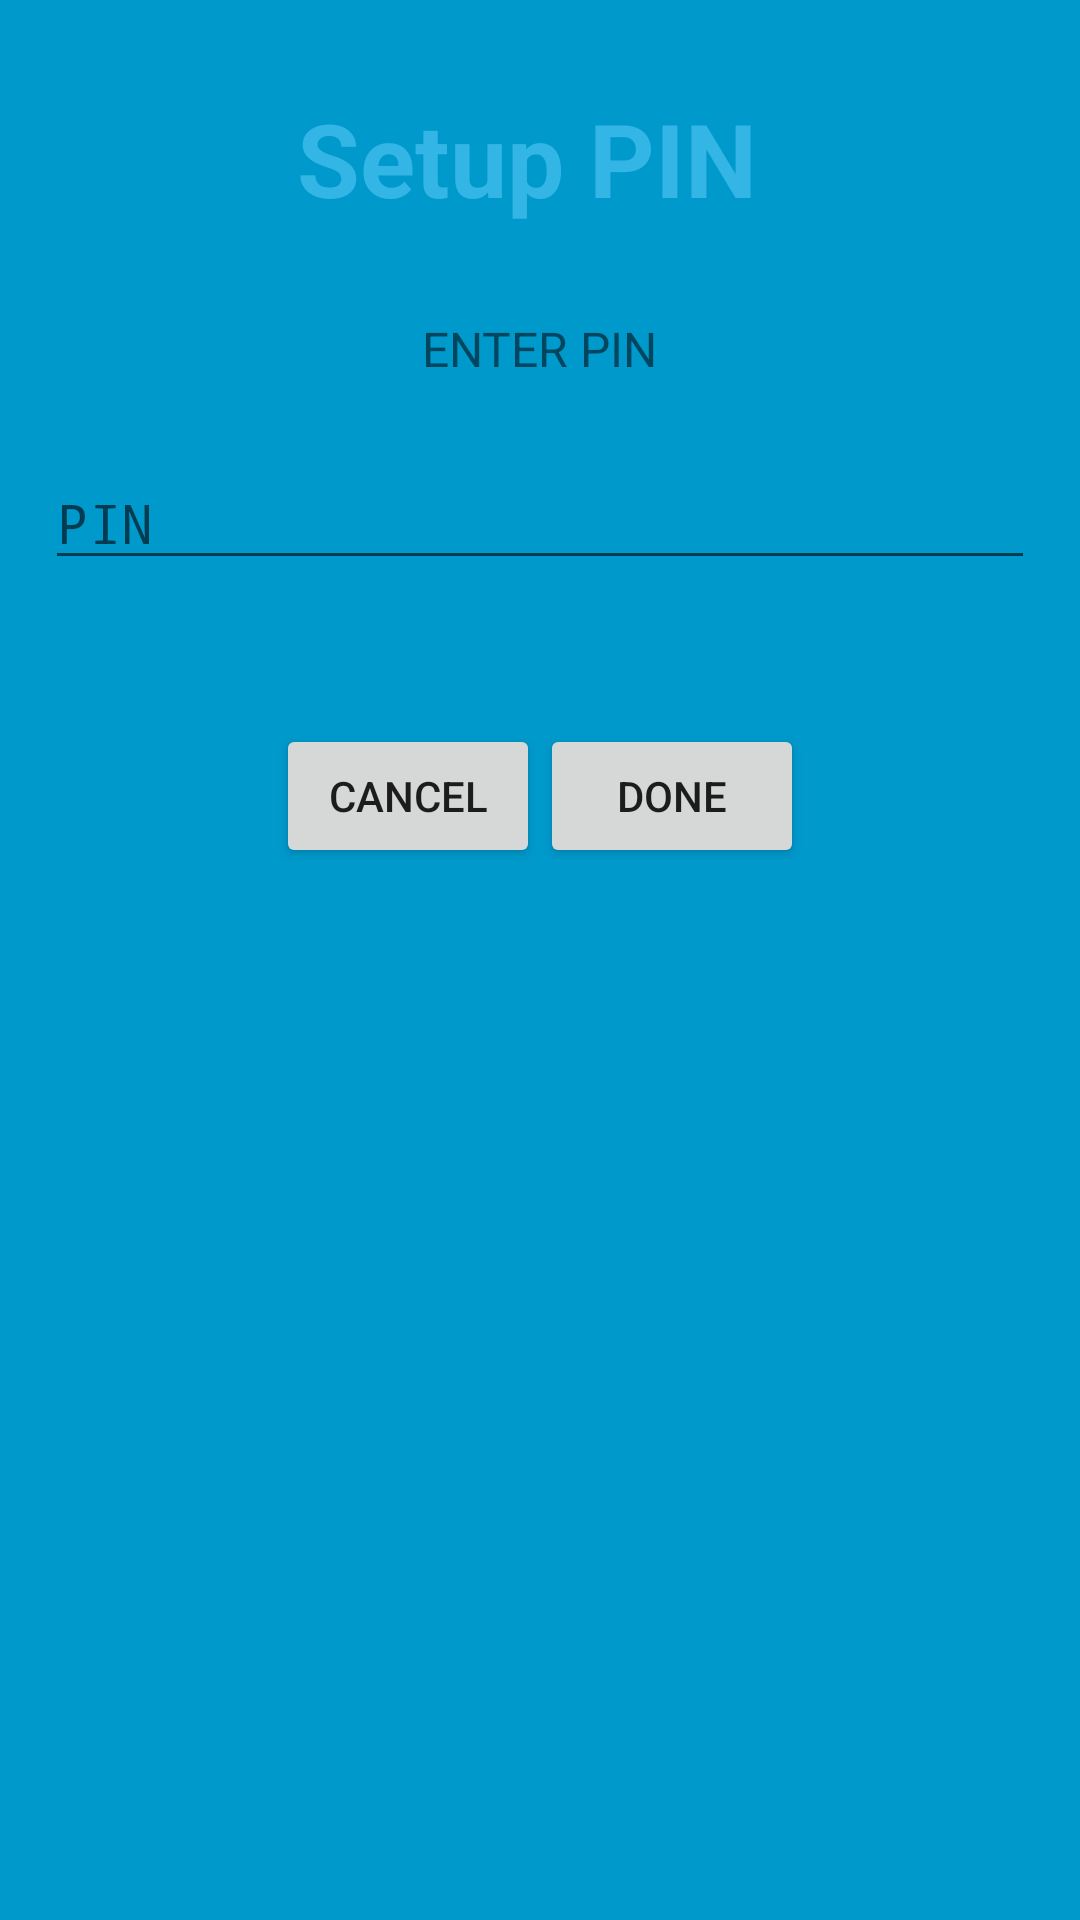

The Android layout XML behind this screen, and the referenced resources:
<!-- AndroidManifest.xml: application theme AppTheme -->
<!-- res/layout/fragment_pin_setup.xml -->
<?xml version="1.0" encoding="utf-8"?>

<RelativeLayout xmlns:android="http://schemas.android.com/apk/res/android"
    android:orientation="vertical" android:layout_width="match_parent"
    android:background="#0099cc"
    android:layout_height="match_parent">

    <TextView
        android:id="@+id/setup_password_title"
        android:layout_width="wrap_content"
        android:layout_height="wrap_content"
        android:layout_centerHorizontal="true"
        android:keepScreenOn="true"
        android:text="Setup PIN "
        android:textColor="#33b5e5"
        android:textSize="34sp"
        android:paddingTop="30dp"
        android:textStyle="bold" />

    <TextView
        android:id="@+id/textView"
        android:layout_below="@id/setup_password_title"
        android:layout_width="wrap_content"
        android:layout_height="wrap_content"
        android:paddingTop="30dp"
        android:layout_centerHorizontal="true"
        android:textSize="16sp"
        android:text="ENTER PIN" />

    <EditText
        android:id="@+id/editText"
        android:layout_width="match_parent"
        android:paddingTop="20dp"
        android:layout_margin="15dp"
        android:layout_height="wrap_content"
        android:layout_below="@+id/textView"
        android:layout_centerHorizontal="true"
        android:layout_marginTop="31dp"
        android:ems="5"
        android:hint="PIN"
        android:inputType="numberPassword" />


    <LinearLayout
        android:layout_width="wrap_content"
        android:layout_height="wrap_content"
        android:layout_below="@+id/editText"
        android:layout_marginTop="18dp"
        android:layout_centerHorizontal="true"
        android:padding="15dp"
        >

        <Button
            android:id="@+id/done_password_setup_btn"
            android:layout_width="wrap_content"
            android:layout_height="wrap_content"
            android:text="Cancel"
            />

        <Button
            android:id="@+id/cancel_setup_password_btn"
            android:layout_width="wrap_content"
            android:layout_height="wrap_content"
            android:text="Done" />

    </LinearLayout>


</RelativeLayout>
<!-- resources referenced by this layout -->
<resources>
  <style name="AppTheme" parent="Theme.AppCompat.Light.DarkActionBar">
          
          <item name="colorPrimary">@color/colorPrimary</item>
          <item name="colorPrimaryDark">@color/colorPrimaryDark</item>
          <item name="colorAccent">@color/colorAccent</item>
      </style>
  <!-- not gathered from this repository: default colours our renderer supplied (Android Studio template values) -->
  <color name="colorPrimary">#FF6200EE</color>
  <color name="colorPrimaryDark">#FF3700B3</color>
  <color name="colorAccent">#FF03DAC5</color>
</resources>
